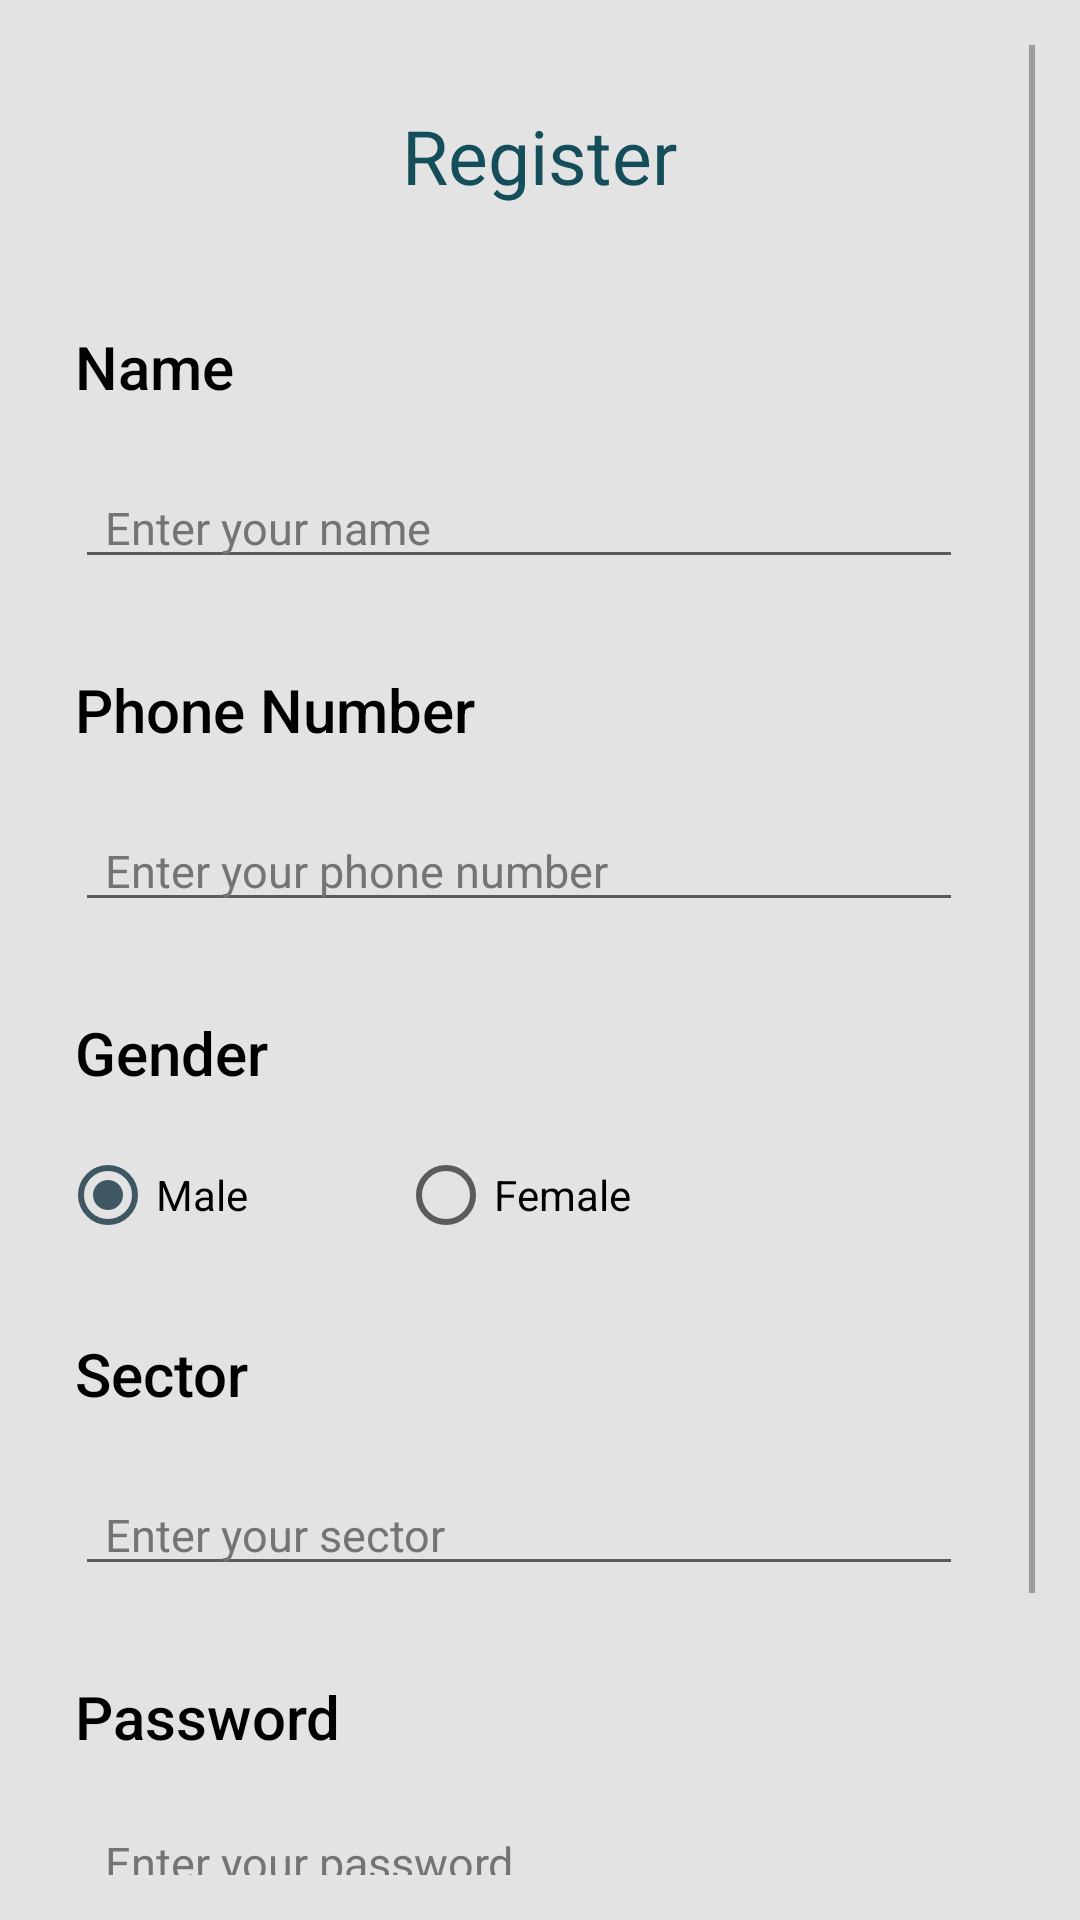

Here is an Android app screen rendered from its layout file. Give the layout XML and the strings, colors and styles it references.
<!-- AndroidManifest.xml: application theme Theme.ItemTracker -->
<!-- res/layout/activity_create_account.xml -->
<?xml version="1.0" encoding="utf-8"?>
<LinearLayout xmlns:android="http://schemas.android.com/apk/res/android"
    xmlns:app="http://schemas.android.com/apk/res-auto"
    xmlns:tools="http://schemas.android.com/tools"
    android:layout_width="match_parent"
    android:layout_height="match_parent"
    tools:context=".CreateAccount"
    android:orientation="vertical"
    android:padding="15dp"
    android:background="@color/white">
    <ScrollView
        android:layout_width="match_parent"
        android:layout_height="wrap_content"
        android:scrollbarSize="2dp"

        >
        <LinearLayout
            android:layout_width="match_parent"
            android:layout_height="wrap_content"
            android:orientation="vertical"
            >

            <TextView
                android:layout_width="wrap_content"
                android:layout_height="wrap_content"
                android:text="Register"
                android:layout_marginTop="20dp"
                android:textSize="25dp"
                android:layout_gravity="center"
                android:textColor="@color/light_blue"
                android:layout_marginBottom="10dp"
                />

            <TextView
                android:layout_width="wrap_content"
                android:layout_height="wrap_content"
                android:layout_marginLeft="10dp"
                android:layout_marginTop="30dp"
                android:fontFamily="sans-serif-medium"
                android:text="Name"
                android:textColor="@color/black"
                android:textSize="20sp"
                />

            <EditText
                android:id="@+id/name"
                android:layout_width="match_parent"
                android:layout_height="wrap_content"
                android:layout_marginTop="20dp"
                android:inputType="text"
                android:cursorVisible="true"
                android:layout_marginLeft="10dp"
                android:layout_marginRight="24dp"
                android:layout_marginBottom="30dp"
                android:textSize="15sp"
                android:textColor="@color/light_blue"
                android:hint="Enter your name "
                android:paddingLeft="@dimen/padding"
                android:textColorHint="@color/grey_font"
                />

            <TextView
                android:layout_width="wrap_content"
                android:layout_height="wrap_content"
                android:text="@string/phone_number"
                android:textSize="20sp"
                android:textColor="@color/black"
                android:layout_marginLeft="10dp"
                android:fontFamily="sans-serif-medium"


                />

            <EditText
                android:id="@+id/phone"
                android:layout_width="match_parent"
                android:layout_height="wrap_content"
                android:layout_marginTop="20dp"
                android:inputType="phone"
                android:cursorVisible="true"
                android:layout_marginLeft="10dp"
                android:layout_marginRight="24dp"
                android:layout_marginBottom="30dp"
                android:textSize="15sp"
                android:textColor="@color/light_blue"
                android:hint="Enter your phone number "
                android:paddingLeft="@dimen/padding"
                android:textColorHint="@color/grey_font"

                />
            <TextView
                android:layout_width="wrap_content"
                android:layout_height="wrap_content"
                android:text="Gender"
                android:textSize="20sp"
                android:textColor="@color/black"
                android:layout_marginLeft="10dp"
                android:fontFamily="sans-serif-medium"
              />

            <RadioGroup
                android:id="@+id/radiogroup"
                android:layout_width="match_parent"
                android:layout_height="wrap_content"
                android:orientation="horizontal"
                android:layout_marginBottom="2dp"
                android:layout_marginTop="10dp"
                android:paddingLeft="5dp"
                >

                <RadioButton android:id="@+id/male"
                    android:layout_width="wrap_content"
                    android:layout_height="wrap_content"
                    android:text="Male"
                    android:paddingRight="50dp"
                    android:checked="true"
                    />
                <RadioButton android:id="@+id/female"
                    android:layout_width="wrap_content"
                    android:layout_height="wrap_content"
                    android:text="Female"
                    />

            </RadioGroup>
            <TextView
                android:layout_width="wrap_content"
                android:layout_height="wrap_content"
                android:layout_marginLeft="10dp"
                android:layout_marginTop="20dp"
                android:fontFamily="sans-serif-medium"
                android:text="Sector"
                android:textColor="@color/black"
                android:textSize="20sp"
                />

            <EditText
                android:id="@+id/residentSector"
                android:layout_width="match_parent"
                android:layout_height="wrap_content"
                android:layout_marginTop="20dp"
                android:inputType="text"
                android:cursorVisible="true"
                android:layout_marginLeft="10dp"
                android:layout_marginRight="24dp"
                android:layout_marginBottom="30dp"
                android:textSize="15sp"
                android:textColor="@color/light_blue"
                android:hint="Enter your sector "
                android:paddingLeft="@dimen/padding"
                android:textColorHint="@color/grey_font"
                />


            <TextView
                android:layout_width="wrap_content"
                android:layout_height="wrap_content"
                android:text="@string/password"
                android:textSize="20sp"
                android:textColor="@color/black"
                android:layout_marginLeft="10dp"
                android:fontFamily="sans-serif-medium"

                />

            <EditText
                android:id="@+id/residentpassword"
                android:layout_width="match_parent"
                android:layout_height="wrap_content"
                android:layout_marginTop="15dp"
                android:inputType="textPassword"
                android:cursorVisible="true"
                app:passwordToggleEnabled="true"
                android:layout_marginLeft="10dp"
                android:layout_marginRight="24dp"
                android:layout_marginBottom="20dp"
                android:textSize="15dp"
                android:textColor="@color/light_blue"
                android:hint="Enter your password "
                android:textColorHint="@color/grey_font"
                android:paddingLeft="@dimen/padding"

                />

            <Button
                android:id="@+id/register"
                android:layout_width="match_parent"
                android:layout_height="wrap_content"
                android:layout_marginLeft="50dp"
                android:layout_marginRight="50dp"
                android:text="Register"
                android:layout_marginTop="30dp"

                />


        </LinearLayout>
    </ScrollView>
</LinearLayout>
<!-- resources referenced by this layout -->
<resources>
  <color name="black">#FF000000</color>
  <color name="grey_font">#747572</color>
  <color name="light_blue">#144E5A</color>
  <color name="white">#E3E3E3</color>
  <dimen name="padding">10dp</dimen>
  <string name="password">Password</string>
  <string name="phone_number">Phone Number</string>
  <style name="Theme.ItemTracker" parent="Theme.MaterialComponents.DayNight.DarkActionBar">
          
          <item name="colorPrimary">@color/purple_500</item>
          <item name="colorPrimaryVariant">@color/purple_700</item>
          <item name="colorOnPrimary">@color/white</item>
          
          <item name="colorSecondary">@color/purple_500</item>
          <item name="colorSecondaryVariant">@color/purple_200</item>
          <item name="colorOnSecondary">@color/white</item>
          
          <item name="android:statusBarColor" tools:targetApi="l">?attr/colorPrimaryVariant</item>
          
      </style>
  <color name="purple_500">#3F5663</color>
  <color name="purple_700">#1b2021</color>
  <color name="purple_200">#1C2834</color>
</resources>
